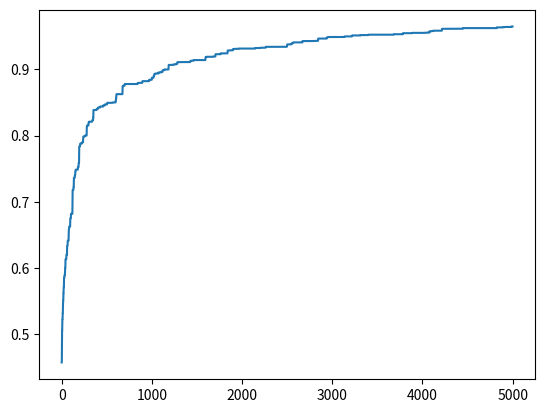

The matplotlib source for this figure:
import numpy as np
import random
import matplotlib.pyplot as plt
from matplotlib import *

def fitness (v):
    return np.mean(v)

def perturb (v):
    x = np.copy(v)

    for i in range( x.size ):
        if random.random() < .05:
            x[0][i] = random.random()
    return x

def create_vec():
    return np.random.rand(1, 50)

def plot_vec (v):
    plt.plot(v)

def generation ():
    p = create_vec()
    p_fit = fitness(p)

    fits = []
    genes = np.empty([50,5000], dtype=float)

    for epoch in range(5000):
        if epoch % 1000 == 0:
            print('[{0}] fitness: {1}'.format(epoch, p_fit))

        child = perturb(p)
        child_fit = fitness(child)

        if (child_fit > p_fit):
            p = child
            p_fit = child_fit

        #- Logging
        for i in range(50):
            genes[i][epoch] = p_fit

        fits.append(p_fit)
        #-

    plot_vec(fits)

    return genes

#genes = np.array((50,5000))

for i in range(1):
    print('Run ', i)
    genes = generation()

    if i == 4:
        print(genes)
        #plt.imshow(genes, cmap=cm.gray, aspect='auto', interpolation='none')

plt.show()
